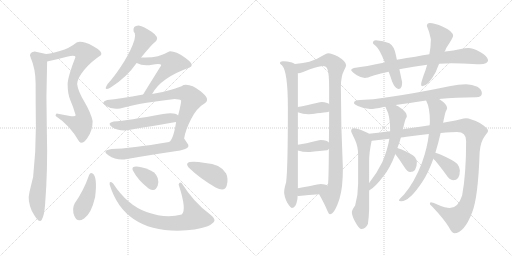
t = 0.00 s
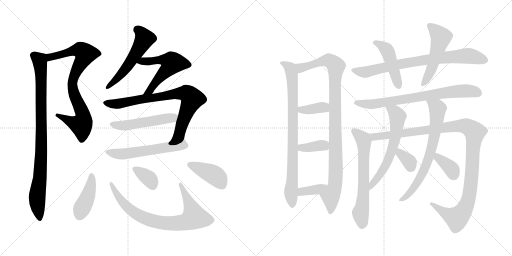
t = 3.92 s
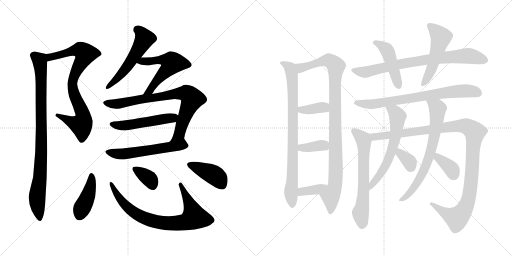
t = 7.83 s
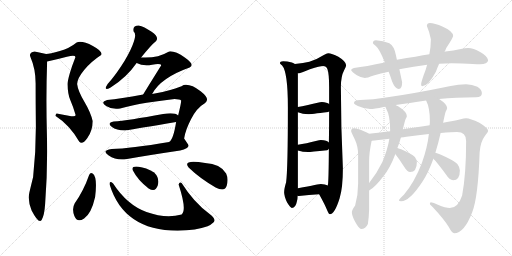
t = 11.75 s
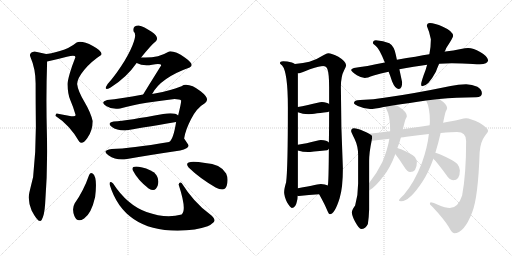
t = 15.66 s
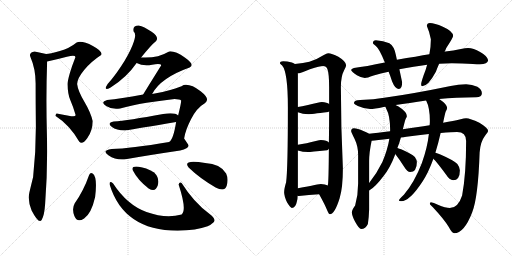
t = 19.58 s

The animated SVG that drew these frames (rendered in a browser with its animation timeline set to each time). Animation: 26 CSS @keyframes rules; one cycle of 19.58 s.

<svg version="1.1" viewBox="0 0 2048 1024" xmlns="http://www.w3.org/2000/svg">
  <g stroke="lightgray" stroke-dasharray="1,1" stroke-width="1" transform="scale(4, 4)">
    <line x1="0" y1="0" x2="256" y2="256"></line>
    <line x1="256" y1="0" x2="0" y2="256"></line>
    <line x1="128" y1="0" x2="128" y2="256"></line>
    <line x1="0" y1="128" x2="256" y2="128"></line>
    <line x1="256" y1="0" x2="512" y2="256"></line>
    <line x1="512" y1="0" x2="256" y2="256"></line>
    <line x1="384" y1="0" x2="384" y2="256"></line>
    <line x1="256" y1="128" x2="512" y2="128"></line>
  </g>
<g transform="scale(1, -1) translate(0, -850)">
   <style type="text/css">
    @keyframes keyframes0 {
      from {
       stroke: black;
       stroke-dashoffset: 823;
       stroke-width: 128;
       }
       73% {
       animation-timing-function: step-end;
       stroke: black;
       stroke-dashoffset: 0;
       stroke-width: 128;
       }
       to {
       stroke: black;
       stroke-width: 1024;
       }
       }
       #make-me-a-hanzi-animation-0 {
         animation: keyframes0 0.919759s both;
         animation-delay: 0.000000s;
         animation-timing-function: linear;
       }
    @keyframes keyframes1 {
      from {
       stroke: black;
       stroke-dashoffset: 923;
       stroke-width: 128;
       }
       75% {
       animation-timing-function: step-end;
       stroke: black;
       stroke-dashoffset: 0;
       stroke-width: 128;
       }
       to {
       stroke: black;
       stroke-width: 1024;
       }
       }
       #make-me-a-hanzi-animation-1 {
         animation: keyframes1 1.001139s both;
         animation-delay: 0.919759s;
         animation-timing-function: linear;
       }
    @keyframes keyframes2 {
      from {
       stroke: black;
       stroke-dashoffset: 545;
       stroke-width: 128;
       }
       64% {
       animation-timing-function: step-end;
       stroke: black;
       stroke-dashoffset: 0;
       stroke-width: 128;
       }
       to {
       stroke: black;
       stroke-width: 1024;
       }
       }
       #make-me-a-hanzi-animation-2 {
         animation: keyframes2 0.693522s both;
         animation-delay: 1.920898s;
         animation-timing-function: linear;
       }
    @keyframes keyframes3 {
      from {
       stroke: black;
       stroke-dashoffset: 556;
       stroke-width: 128;
       }
       64% {
       animation-timing-function: step-end;
       stroke: black;
       stroke-dashoffset: 0;
       stroke-width: 128;
       }
       to {
       stroke: black;
       stroke-width: 1024;
       }
       }
       #make-me-a-hanzi-animation-3 {
         animation: keyframes3 0.702474s both;
         animation-delay: 2.614420s;
         animation-timing-function: linear;
       }
    @keyframes keyframes4 {
      from {
       stroke: black;
       stroke-dashoffset: 799;
       stroke-width: 128;
       }
       72% {
       animation-timing-function: step-end;
       stroke: black;
       stroke-dashoffset: 0;
       stroke-width: 128;
       }
       to {
       stroke: black;
       stroke-width: 1024;
       }
       }
       #make-me-a-hanzi-animation-4 {
         animation: keyframes4 0.900228s both;
         animation-delay: 3.316894s;
         animation-timing-function: linear;
       }
    @keyframes keyframes5 {
      from {
       stroke: black;
       stroke-dashoffset: 514;
       stroke-width: 128;
       }
       63% {
       animation-timing-function: step-end;
       stroke: black;
       stroke-dashoffset: 0;
       stroke-width: 128;
       }
       to {
       stroke: black;
       stroke-width: 1024;
       }
       }
       #make-me-a-hanzi-animation-5 {
         animation: keyframes5 0.668294s both;
         animation-delay: 4.217122s;
         animation-timing-function: linear;
       }
    @keyframes keyframes6 {
      from {
       stroke: black;
       stroke-dashoffset: 566;
       stroke-width: 128;
       }
       65% {
       animation-timing-function: step-end;
       stroke: black;
       stroke-dashoffset: 0;
       stroke-width: 128;
       }
       to {
       stroke: black;
       stroke-width: 1024;
       }
       }
       #make-me-a-hanzi-animation-6 {
         animation: keyframes6 0.710612s both;
         animation-delay: 4.885416s;
         animation-timing-function: linear;
       }
    @keyframes keyframes7 {
      from {
       stroke: black;
       stroke-dashoffset: 422;
       stroke-width: 128;
       }
       58% {
       animation-timing-function: step-end;
       stroke: black;
       stroke-dashoffset: 0;
       stroke-width: 128;
       }
       to {
       stroke: black;
       stroke-width: 1024;
       }
       }
       #make-me-a-hanzi-animation-7 {
         animation: keyframes7 0.593424s both;
         animation-delay: 5.596028s;
         animation-timing-function: linear;
       }
    @keyframes keyframes8 {
      from {
       stroke: black;
       stroke-dashoffset: 791;
       stroke-width: 128;
       }
       72% {
       animation-timing-function: step-end;
       stroke: black;
       stroke-dashoffset: 0;
       stroke-width: 128;
       }
       to {
       stroke: black;
       stroke-width: 1024;
       }
       }
       #make-me-a-hanzi-animation-8 {
         animation: keyframes8 0.893717s both;
         animation-delay: 6.189452s;
         animation-timing-function: linear;
       }
    @keyframes keyframes9 {
      from {
       stroke: black;
       stroke-dashoffset: 349;
       stroke-width: 128;
       }
       53% {
       animation-timing-function: step-end;
       stroke: black;
       stroke-dashoffset: 0;
       stroke-width: 128;
       }
       to {
       stroke: black;
       stroke-width: 1024;
       }
       }
       #make-me-a-hanzi-animation-9 {
         animation: keyframes9 0.534017s both;
         animation-delay: 7.083169s;
         animation-timing-function: linear;
       }
    @keyframes keyframes10 {
      from {
       stroke: black;
       stroke-dashoffset: 411;
       stroke-width: 128;
       }
       57% {
       animation-timing-function: step-end;
       stroke: black;
       stroke-dashoffset: 0;
       stroke-width: 128;
       }
       to {
       stroke: black;
       stroke-width: 1024;
       }
       }
       #make-me-a-hanzi-animation-10 {
         animation: keyframes10 0.584473s both;
         animation-delay: 7.617186s;
         animation-timing-function: linear;
       }
    @keyframes keyframes11 {
      from {
       stroke: black;
       stroke-dashoffset: 844;
       stroke-width: 128;
       }
       73% {
       animation-timing-function: step-end;
       stroke: black;
       stroke-dashoffset: 0;
       stroke-width: 128;
       }
       to {
       stroke: black;
       stroke-width: 1024;
       }
       }
       #make-me-a-hanzi-animation-11 {
         animation: keyframes11 0.936849s both;
         animation-delay: 8.201659s;
         animation-timing-function: linear;
       }
    @keyframes keyframes12 {
      from {
       stroke: black;
       stroke-dashoffset: 1017;
       stroke-width: 128;
       }
       77% {
       animation-timing-function: step-end;
       stroke: black;
       stroke-dashoffset: 0;
       stroke-width: 128;
       }
       to {
       stroke: black;
       stroke-width: 1024;
       }
       }
       #make-me-a-hanzi-animation-12 {
         animation: keyframes12 1.077637s both;
         animation-delay: 9.138508s;
         animation-timing-function: linear;
       }
    @keyframes keyframes13 {
      from {
       stroke: black;
       stroke-dashoffset: 374;
       stroke-width: 128;
       }
       55% {
       animation-timing-function: step-end;
       stroke: black;
       stroke-dashoffset: 0;
       stroke-width: 128;
       }
       to {
       stroke: black;
       stroke-width: 1024;
       }
       }
       #make-me-a-hanzi-animation-13 {
         animation: keyframes13 0.554362s both;
         animation-delay: 10.216145s;
         animation-timing-function: linear;
       }
    @keyframes keyframes14 {
      from {
       stroke: black;
       stroke-dashoffset: 367;
       stroke-width: 128;
       }
       54% {
       animation-timing-function: step-end;
       stroke: black;
       stroke-dashoffset: 0;
       stroke-width: 128;
       }
       to {
       stroke: black;
       stroke-width: 1024;
       }
       }
       #make-me-a-hanzi-animation-14 {
         animation: keyframes14 0.548665s both;
         animation-delay: 10.770507s;
         animation-timing-function: linear;
       }
    @keyframes keyframes15 {
      from {
       stroke: black;
       stroke-dashoffset: 373;
       stroke-width: 128;
       }
       55% {
       animation-timing-function: step-end;
       stroke: black;
       stroke-dashoffset: 0;
       stroke-width: 128;
       }
       to {
       stroke: black;
       stroke-width: 1024;
       }
       }
       #make-me-a-hanzi-animation-15 {
         animation: keyframes15 0.553548s both;
         animation-delay: 11.319172s;
         animation-timing-function: linear;
       }
    @keyframes keyframes16 {
      from {
       stroke: black;
       stroke-dashoffset: 793;
       stroke-width: 128;
       }
       72% {
       animation-timing-function: step-end;
       stroke: black;
       stroke-dashoffset: 0;
       stroke-width: 128;
       }
       to {
       stroke: black;
       stroke-width: 1024;
       }
       }
       #make-me-a-hanzi-animation-16 {
         animation: keyframes16 0.895345s both;
         animation-delay: 11.872720s;
         animation-timing-function: linear;
       }
    @keyframes keyframes17 {
      from {
       stroke: black;
       stroke-dashoffset: 466;
       stroke-width: 128;
       }
       60% {
       animation-timing-function: step-end;
       stroke: black;
       stroke-dashoffset: 0;
       stroke-width: 128;
       }
       to {
       stroke: black;
       stroke-width: 1024;
       }
       }
       #make-me-a-hanzi-animation-17 {
         animation: keyframes17 0.629232s both;
         animation-delay: 12.768065s;
         animation-timing-function: linear;
       }
    @keyframes keyframes18 {
      from {
       stroke: black;
       stroke-dashoffset: 524;
       stroke-width: 128;
       }
       63% {
       animation-timing-function: step-end;
       stroke: black;
       stroke-dashoffset: 0;
       stroke-width: 128;
       }
       to {
       stroke: black;
       stroke-width: 1024;
       }
       }
       #make-me-a-hanzi-animation-18 {
         animation: keyframes18 0.676432s both;
         animation-delay: 13.397297s;
         animation-timing-function: linear;
       }
    @keyframes keyframes19 {
      from {
       stroke: black;
       stroke-dashoffset: 748;
       stroke-width: 128;
       }
       71% {
       animation-timing-function: step-end;
       stroke: black;
       stroke-dashoffset: 0;
       stroke-width: 128;
       }
       to {
       stroke: black;
       stroke-width: 1024;
       }
       }
       #make-me-a-hanzi-animation-19 {
         animation: keyframes19 0.858724s both;
         animation-delay: 14.073729s;
         animation-timing-function: linear;
       }
    @keyframes keyframes20 {
      from {
       stroke: black;
       stroke-dashoffset: 653;
       stroke-width: 128;
       }
       68% {
       animation-timing-function: step-end;
       stroke: black;
       stroke-dashoffset: 0;
       stroke-width: 128;
       }
       to {
       stroke: black;
       stroke-width: 1024;
       }
       }
       #make-me-a-hanzi-animation-20 {
         animation: keyframes20 0.781413s both;
         animation-delay: 14.932453s;
         animation-timing-function: linear;
       }
    @keyframes keyframes21 {
      from {
       stroke: black;
       stroke-dashoffset: 1163;
       stroke-width: 128;
       }
       79% {
       animation-timing-function: step-end;
       stroke: black;
       stroke-dashoffset: 0;
       stroke-width: 128;
       }
       to {
       stroke: black;
       stroke-width: 1024;
       }
       }
       #make-me-a-hanzi-animation-21 {
         animation: keyframes21 1.196452s both;
         animation-delay: 15.713866s;
         animation-timing-function: linear;
       }
    @keyframes keyframes22 {
      from {
       stroke: black;
       stroke-dashoffset: 630;
       stroke-width: 128;
       }
       67% {
       animation-timing-function: step-end;
       stroke: black;
       stroke-dashoffset: 0;
       stroke-width: 128;
       }
       to {
       stroke: black;
       stroke-width: 1024;
       }
       }
       #make-me-a-hanzi-animation-22 {
         animation: keyframes22 0.762695s both;
         animation-delay: 16.910318s;
         animation-timing-function: linear;
       }
    @keyframes keyframes23 {
      from {
       stroke: black;
       stroke-dashoffset: 343;
       stroke-width: 128;
       }
       53% {
       animation-timing-function: step-end;
       stroke: black;
       stroke-dashoffset: 0;
       stroke-width: 128;
       }
       to {
       stroke: black;
       stroke-width: 1024;
       }
       }
       #make-me-a-hanzi-animation-23 {
         animation: keyframes23 0.529134s both;
         animation-delay: 17.673013s;
         animation-timing-function: linear;
       }
    @keyframes keyframes24 {
      from {
       stroke: black;
       stroke-dashoffset: 713;
       stroke-width: 128;
       }
       70% {
       animation-timing-function: step-end;
       stroke: black;
       stroke-dashoffset: 0;
       stroke-width: 128;
       }
       to {
       stroke: black;
       stroke-width: 1024;
       }
       }
       #make-me-a-hanzi-animation-24 {
         animation: keyframes24 0.830241s both;
         animation-delay: 18.202147s;
         animation-timing-function: linear;
       }
    @keyframes keyframes25 {
      from {
       stroke: black;
       stroke-dashoffset: 364;
       stroke-width: 128;
       }
       54% {
       animation-timing-function: step-end;
       stroke: black;
       stroke-dashoffset: 0;
       stroke-width: 128;
       }
       to {
       stroke: black;
       stroke-width: 1024;
       }
       }
       #make-me-a-hanzi-animation-25 {
         animation: keyframes25 0.546224s both;
         animation-delay: 19.032388s;
         animation-timing-function: linear;
       }
</style>
<path d="M 316.5 284.5 Q 328.5 268.5 349.5 298.5 Q 370.5 327.5 370.5 366.5 Q 363.5 399.5 337.5 443.5 Q 311.5 487.5 308.5 514.5 Q 309.5 537.5 336.5 570.5 Q 363.5 603.5 404.5 630.5 Q 413.5 643.5 371.5 666.5 Q 328.5 688.5 306.5 680.5 Q 278.5 657.5 239.5 646.5 Q 199.5 634.5 184.5 634.5 C 154.5 630.5 159.5 598.5 188.5 604.5 Q 226.5 612.5 267.5 623.5 Q 307.5 633.5 300.5 618.5 Q 288.5 588.5 279.5 558.5 Q 270.5 527.5 270.5 514.5 Q 270.5 474.5 281.5 449.5 Q 292.5 424.5 302.5 390.5 Q 303.5 381.5 274.5 387.5 Q 244.5 393.5 226.5 396.5 Q 221.5 392.5 222.5 386.5 Q 278.5 350.5 316.5 284.5 Z" fill="lightgray"></path> 
<path d="M 184.5 634.5 Q 143.5 643.5 138.5 644.5 Q 112.5 639.5 122.5 620.5 Q 142.5 574.5 142.5 516.5 Q 142.5 445.5 143.5 343.5 Q 143.5 240.5 132.5 142.5 Q 124.5 110.5 117.5 80.5 Q 109.5 49.5 126.5 8.5 Q 155.5 -47.5 166.5 -29.5 Q 177.5 -11.5 180.5 34.5 Q 191.5 175.5 187.5 319.5 Q 183.5 462.5 188.5 604.5 C 189.5 633.5 189.5 633.5 184.5 634.5 Z" fill="lightgray"></path> 
<path d="M 554.5 748.5 Q 529.5 748.5 534.5 724.5 Q 548.5 713.5 530.5 670.5 Q 514.5 630.5 484.5 585.5 Q 454.5 540.5 430.5 514.5 Q 410.5 483.5 442.5 500.5 Q 506.5 540.5 546.5 598.5 L 564.5 620.5 Q 603.5 669.5 624.5 686.5 Q 637.5 702.5 606.5 723.5 Q 575.5 744.5 554.5 748.5 Z" fill="lightgray"></path> 
<path d="M 546.5 598.5 Q 572.5 584.5 608.5 591.5 Q 644.5 597.5 644.5 588.5 Q 602.5 521.5 572.5 472.5 C 556.5 446.5 593.5 448.5 608.5 474.5 Q 642.5 539.5 758.5 580.5 Q 781.5 590.5 740.5 619.5 Q 699.5 647.5 676.5 644.5 Q 626.5 615.5 564.5 620.5 C 534.5 622.5 519.5 610.5 546.5 598.5 Z" fill="lightgray"></path> 
<path d="M 572.5 472.5 Q 480.5 455.5 428.5 450.5 Q 399.5 441.5 424.5 426.5 Q 449.5 410.5 480.5 416.5 Q 525.5 429.5 586.5 439.5 Q 646.5 448.5 698.5 454.5 Q 718.5 454.5 724.5 448.5 Q 725.5 439.5 712.5 388.5 L 704.5 362.5 Q 693.5 292.5 676.5 282.5 C 658.5 258.5 730.5 267.5 736.5 296.5 Q 741.5 330.5 764.5 374.5 Q 786.5 418.5 820.5 438.5 Q 842.5 454.5 802.5 485.5 Q 762.5 516.5 734.5 510.5 Q 720.5 501.5 684.5 491.5 Q 648.5 480.5 608.5 474.5 L 572.5 472.5 Z" fill="lightgray"></path> 
<path d="M 712.5 388.5 Q 700.5 401.5 652.5 394.5 Q 511.5 368.5 454.5 364.5 Q 426.5 358.5 446.5 343.5 Q 466.5 328.5 498.5 328.5 Q 554.5 337.5 704.5 362.5 C 734.5 367.5 737.5 371.5 712.5 388.5 Z" fill="lightgray"></path> 
<path d="M 676.5 282.5 Q 520.5 256.5 446.5 254.5 Q 404.5 248.5 433.5 229.5 Q 462.5 209.5 496.5 212.5 Q 585.5 228.5 720.5 248.5 Q 761.5 257.5 752.5 272.5 Q 742.5 287.5 736.5 296.5 C 734.5 300.5 706.5 287.5 676.5 282.5 Z" fill="lightgray"></path> 
<path d="M 370.5 156.5 Q 361.5 162.5 356.5 150.5 Q 334.5 87.5 298.5 36.5 Q 286.5 14.5 297.5 -14.0 Q 308.5 -42.5 336.5 -23.5 Q 365.5 -3.5 380.5 62.5 Q 390.5 143.5 370.5 156.5 Z" fill="lightgray"></path> 
<path d="M 726.5 118.5 Q 717.5 124.5 714.5 112.5 Q 748.5 8.5 726.5 -7.5 Q 663.5 -25.5 586.0 2.5 Q 508.5 30.5 452.5 116.5 Q 436.5 129.5 438.5 112.5 Q 494.5 -71.5 710.5 -72.5 Q 786.5 -70.5 830.5 -54.5 Q 842.5 -50.5 854.5 -39.0 Q 866.5 -27.5 838.5 -5.5 Q 774.5 41.5 726.5 118.5 Z" fill="lightgray"></path> 
<path d="M 616.5 160.5 Q 583.5 179.5 554.5 183.0 Q 525.5 186.5 530.5 170.5 Q 550.5 130.5 594.5 96.5 Q 622.5 79.5 631.0 109.0 Q 639.5 138.5 616.5 160.5 Z" fill="lightgray"></path> 
<path d="M 862.5 100.5 Q 899.5 80.5 907.0 108.0 Q 914.5 135.5 904.5 156.5 Q 881.5 195.5 820.5 198.5 Q 727.5 213.5 754.5 180.5 Q 797.5 138.5 862.5 100.5 Z" fill="lightgray"></path> 
<path d="M 1132.5 605.5 Q 1119.5 605.5 1119.5 597.5 Q 1119.5 595.5 1128.5 588.5 Q 1151.5 562.5 1151.5 421.5 Q 1151.5 174.5 1144.5 121.5 Q 1136.5 95.5 1136.5 81.5 Q 1136.5 65.5 1148.5 40.5 Q 1161.5 19.5 1167.5 18.5 Q 1182.5 18.5 1187.5 44.5 Q 1190.5 54.5 1190.5 67.5 L 1191.5 97.5 L 1191.5 248.5 L 1191.5 271.5 L 1191.5 401.5 L 1191.5 422.5 L 1191.5 558.5 C 1191.5 588.5 1191.5 589.5 1179.5 594.5 Q 1175.5 597.5 1167.5 600.5 Q 1148.5 605.5 1132.5 605.5 Z" fill="lightgray"></path> 
<path d="M 1276.5 73.5 Q 1299.5 32.5 1309.5 7.5 Q 1315.5 -6.5 1319.5 -6.5 Q 1338.5 -6.5 1358.5 57.5 Q 1371.5 99.5 1371.5 177.5 Q 1363.5 342.5 1363.5 502.5 Q 1363.5 545.5 1376.5 569.5 Q 1384.5 583.5 1384.5 589.5 Q 1384.5 604.5 1353.5 623.5 Q 1327.5 637.5 1312.5 637.5 Q 1307.5 637.5 1293.5 629.5 Q 1265.5 611.5 1237.5 603.5 Q 1214.5 597.5 1179.5 594.5 C 1149.5 591.5 1162.5 552.5 1191.5 558.5 Q 1193.5 557.5 1195.5 557.5 Q 1201.5 557.5 1239.5 573.5 Q 1281.5 586.5 1291.5 586.5 Q 1305.5 586.5 1309.5 574.5 Q 1316.5 556.5 1316.5 502.5 L 1316.5 434.5 L 1316.5 404.5 Q 1316.5 335.5 1315.5 280.5 L 1315.5 255.5 Q 1314.5 122.5 1311.5 109.5 L 1311.5 108.5 C 1309.5 78.5 1262.5 99.5 1276.5 73.5 Z" fill="lightgray"></path> 
<path d="M 1191.5 401.5 Q 1211.5 393.5 1232.5 393.5 Q 1242.5 393.5 1312.5 402.5 Q 1313.5 403.5 1316.5 404.5 C 1342.5 416.5 1341.5 417.5 1316.5 434.5 Q 1308.5 441.5 1287.5 442.5 Q 1280.5 442.5 1270.5 439.5 Q 1224.5 428.5 1191.5 422.5 C 1161.5 417.5 1163.5 412.5 1191.5 401.5 Z" fill="lightgray"></path> 
<path d="M 1191.5 248.5 Q 1211.5 242.5 1232.5 242.5 Q 1241.5 242.5 1308.5 249.5 Q 1312.5 251.5 1315.5 255.5 C 1327.5 268.5 1327.5 268.5 1315.5 280.5 Q 1308.5 289.5 1283.5 290.5 Q 1276.5 290.5 1267.5 287.5 Q 1223.5 276.5 1191.5 271.5 C 1161.5 266.5 1162.5 256.5 1191.5 248.5 Z" fill="lightgray"></path> 
<path d="M 1190.5 67.5 Q 1192.5 66.5 1195.5 66.5 Q 1235.5 70.5 1276.5 73.5 C 1306.5 75.5 1338.5 95.5 1311.5 108.5 Q 1300.5 114.5 1283.5 114.5 Q 1279.5 114.5 1191.5 97.5 C 1162.5 91.5 1161.5 74.5 1190.5 67.5 Z" fill="lightgray"></path> 
<path d="M 1539.5 600.5 Q 1462.5 584.5 1415.5 578.5 Q 1404.5 575.5 1404.5 570.5 Q 1404.5 565.5 1427.5 549.5 Q 1446.5 538.5 1459.5 538.5 Q 1467.5 538.5 1494.5 548.5 Q 1522.5 556.5 1554.5 563.5 L 1597.5 573.5 Q 1624.5 578.5 1654.5 583.5 Q 1682.5 588.5 1708.5 591.5 L 1756.5 595.5 Q 1782.5 597.5 1807.5 597.5 L 1848.5 596.5 Q 1898.5 593.5 1919.5 593.5 Q 1950.5 594.5 1952.5 609.5 Q 1949.5 626.5 1920.5 642.5 Q 1893.5 658.5 1872.5 658.5 Q 1861.5 658.5 1843.5 654.5 Q 1813.5 648.5 1781.5 644.5 Q 1780.5 644.5 1778.5 643.5 L 1717.5 633.5 Q 1670.5 625.5 1587.5 611.5 L 1539.5 600.5 Z" fill="lightgray"></path> 
<path d="M 1503.5 689.5 Q 1491.5 689.5 1491.5 677.5 Q 1492.5 675.5 1503.5 666.5 Q 1516.5 657.5 1539.5 600.5 L 1554.5 563.5 Q 1561.5 546.5 1568.5 524.5 Q 1580.5 494.5 1595.5 494.5 Q 1608.5 494.5 1608.5 521.5 L 1597.5 573.5 L 1587.5 611.5 L 1583.5 630.5 Q 1576.5 666.5 1557.5 677.5 Q 1533.5 688.5 1503.5 689.5 Z" fill="lightgray"></path> 
<path d="M 1708.5 591.5 Q 1703.5 571.5 1694.5 549.5 Q 1684.5 520.5 1684.5 513.5 Q 1684.5 505.5 1688.5 505.5 Q 1712.5 505.5 1743.5 563.5 Q 1748.5 577.5 1756.5 595.5 L 1778.5 643.5 Q 1781.5 649.5 1784.5 657.5 Q 1812.5 700.5 1812.5 706.5 Q 1812.5 725.5 1771.5 743.5 Q 1737.5 758.5 1719.5 758.5 Q 1707.5 758.5 1707.5 746.5 Q 1718.5 721.5 1723.5 693.5 Q 1723.5 664.5 1717.5 633.5 L 1708.5 591.5 Z" fill="lightgray"></path> 
<path d="M 1864.5 513.5 Q 1833.5 513.5 1802.5 506.5 Q 1652.5 475.5 1543.5 460.5 Q 1494.5 452.5 1440.5 450.5 Q 1416.5 450.5 1415.5 437.5 Q 1417.5 432.5 1431.5 426.5 Q 1455.5 415.5 1480.5 414.5 Q 1496.5 414.5 1534.5 422.5 Q 1537.5 423.5 1541.5 423.5 L 1582.5 430.5 Q 1635.5 438.5 1704.5 448.5 L 1756.5 454.5 Q 1822.5 460.5 1904.5 461.5 Q 1927.5 461.5 1927.5 477.5 Q 1927.5 492.5 1909.5 503.5 Q 1888.5 513.5 1864.5 513.5 Z" fill="lightgray"></path> 
<path d="M 1476.5 315.5 Q 1469.5 320.5 1453.5 326.5 Q 1429.5 337.5 1415.5 337.5 Q 1404.5 336.5 1404.5 326.5 Q 1404.5 322.5 1418.5 294.5 Q 1432.5 265.5 1432.5 230.5 L 1432.5 116.5 Q 1432.5 70.5 1420.5 28.5 Q 1407.5 10.5 1407.5 1.5 Q 1407.5 -12.5 1420.5 -36.5 Q 1436.5 -65.5 1444.5 -65.5 Q 1462.5 -65.5 1471.5 -45.5 Q 1475.5 -20.5 1476.5 12.5 L 1476.5 88.5 L 1476.5 118.5 L 1476.5 205.5 Q 1476.5 240.5 1486.5 287.5 C 1490.5 307.5 1490.5 307.5 1476.5 315.5 Z" fill="lightgray"></path> 
<path d="M 1560.5 325.5 Q 1507.5 318.5 1476.5 315.5 C 1446.5 312.5 1456.5 284.5 1486.5 287.5 Q 1505.5 289.5 1557.5 295.5 L 1603.5 300.5 Q 1613.5 301.5 1625.5 303.5 Q 1675.5 309.5 1715.5 314.5 L 1762.5 318.5 Q 1808.5 322.5 1828.5 322.5 Q 1864.5 322.5 1864.5 286.5 Q 1864.5 152.5 1848.5 68.5 Q 1832.5 18.5 1799.5 18.5 Q 1782.5 18.5 1751.5 31.5 Q 1733.5 41.5 1723.5 41.5 Q 1719.5 40.5 1719.5 34.5 Q 1719.5 32.5 1731.5 21.5 Q 1775.5 -25.5 1794.5 -56.5 Q 1808.5 -82.5 1816.5 -82.5 Q 1856.5 -82.5 1888.5 0.5 Q 1912.5 60.5 1918.5 240.5 Q 1921.5 283.5 1939.5 306.5 Q 1952.5 323.5 1952.5 326.5 Q 1952.5 338.5 1917.5 359.5 Q 1880.5 377.5 1864.5 377.5 Q 1857.5 377.5 1838.5 372.5 Q 1816.5 367.5 1772.5 359.5 L 1718.5 349.5 Q 1695.5 345.5 1665.5 341.5 Q 1636.5 337.5 1611.5 333.5 L 1560.5 325.5 Z" fill="lightgray"></path> 
<path d="M 1541.5 423.5 Q 1542.5 420.5 1544.5 416.5 Q 1560.5 387.5 1560.5 333.5 L 1560.5 325.5 L 1557.5 295.5 Q 1550.5 252.5 1529.5 202.5 Q 1506.5 155.5 1476.5 118.5 C 1457.5 94.5 1451.5 72.5 1476.5 88.5 Q 1500.5 101.5 1533.5 145.5 Q 1560.5 178.5 1581.5 234.5 L 1589.5 258.5 Q 1597.5 277.5 1603.5 300.5 L 1611.5 333.5 Q 1619.5 367.5 1622.5 374.5 Q 1627.5 382.5 1627.5 385.5 Q 1627.5 403.5 1592.5 425.5 Q 1587.5 427.5 1582.5 430.5 C 1555.5 444.5 1528.5 450.5 1541.5 423.5 Z" fill="lightgray"></path> 
<path d="M 1581.5 234.5 Q 1581.5 233.5 1582.5 232.5 Q 1597.5 213.5 1616.5 183.5 Q 1629.5 162.5 1640.5 162.5 Q 1667.5 162.5 1667.5 202.5 Q 1667.5 210.5 1659.5 222.5 Q 1646.5 235.5 1604.5 253.5 Q 1597.5 255.5 1589.5 258.5 C 1561.5 268.5 1565.5 259.5 1581.5 234.5 Z" fill="lightgray"></path> 
<path d="M 1715.5 314.5 Q 1709.5 259.5 1687.5 198.5 Q 1657.5 120.5 1615.5 71.5 Q 1595.5 52.5 1595.5 49.5 Q 1595.5 45.5 1604.5 45.5 Q 1638.5 45.5 1689.5 123.5 Q 1713.5 159.5 1733.5 215.5 L 1741.5 239.5 Q 1752.5 274.5 1762.5 318.5 L 1772.5 359.5 Q 1779.5 394.5 1782.5 403.5 Q 1788.5 414.5 1788.5 418.5 Q 1788.5 433.5 1756.5 454.5 C 1732.5 471.5 1692.5 476.5 1704.5 448.5 Q 1719.5 419.5 1719.5 366.5 Q 1719.5 359.5 1718.5 349.5 L 1715.5 314.5 Z" fill="lightgray"></path> 
<path d="M 1733.5 215.5 Q 1735.5 213.5 1739.5 209.5 Q 1757.5 188.5 1782.5 154.5 Q 1798.5 129.5 1812.5 129.5 Q 1839.5 129.5 1839.5 169.5 Q 1839.5 180.5 1829.5 194.5 Q 1814.5 209.5 1761.5 232.5 Q 1750.5 236.5 1741.5 239.5 C 1713.5 249.5 1712.5 236.5 1733.5 215.5 Z" fill="lightgray"></path> 
      <clipPath id="make-me-a-hanzi-clip-0">
      <path d="M 316.5 284.5 Q 328.5 268.5 349.5 298.5 Q 370.5 327.5 370.5 366.5 Q 363.5 399.5 337.5 443.5 Q 311.5 487.5 308.5 514.5 Q 309.5 537.5 336.5 570.5 Q 363.5 603.5 404.5 630.5 Q 413.5 643.5 371.5 666.5 Q 328.5 688.5 306.5 680.5 Q 278.5 657.5 239.5 646.5 Q 199.5 634.5 184.5 634.5 C 154.5 630.5 159.5 598.5 188.5 604.5 Q 226.5 612.5 267.5 623.5 Q 307.5 633.5 300.5 618.5 Q 288.5 588.5 279.5 558.5 Q 270.5 527.5 270.5 514.5 Q 270.5 474.5 281.5 449.5 Q 292.5 424.5 302.5 390.5 Q 303.5 381.5 274.5 387.5 Q 244.5 393.5 226.5 396.5 Q 221.5 392.5 222.5 386.5 Q 278.5 350.5 316.5 284.5 Z" fill="lightgray"></path>
      </clipPath>
      <path clip-path="url(#make-me-a-hanzi-clip-0)" d="M 189.5 627.5 L 204.5 622.5 L 320.5 650.5 L 340.5 634.5 L 306.5 569.5 L 289.5 518.5 L 300.5 462.5 L 330.5 397.5 L 330.5 361.5 L 325.5 351.5 L 310.5 353.5 L 230.5 389.5 " fill="none" id="make-me-a-hanzi-animation-0" stroke-dasharray="695 1390" stroke-linecap="round"></path>

      <clipPath id="make-me-a-hanzi-clip-1">
      <path d="M 184.5 634.5 Q 143.5 643.5 138.5 644.5 Q 112.5 639.5 122.5 620.5 Q 142.5 574.5 142.5 516.5 Q 142.5 445.5 143.5 343.5 Q 143.5 240.5 132.5 142.5 Q 124.5 110.5 117.5 80.5 Q 109.5 49.5 126.5 8.5 Q 155.5 -47.5 166.5 -29.5 Q 177.5 -11.5 180.5 34.5 Q 191.5 175.5 187.5 319.5 Q 183.5 462.5 188.5 604.5 C 189.5 633.5 189.5 633.5 184.5 634.5 Z" fill="lightgray"></path>
      </clipPath>
      <path clip-path="url(#make-me-a-hanzi-clip-1)" d="M 135.5 629.5 L 158.5 608.5 L 165.5 533.5 L 164.5 215.5 L 148.5 68.5 L 158.5 -25.5 " fill="none" id="make-me-a-hanzi-animation-1" stroke-dasharray="795 1590" stroke-linecap="round"></path>

      <clipPath id="make-me-a-hanzi-clip-2">
      <path d="M 554.5 748.5 Q 529.5 748.5 534.5 724.5 Q 548.5 713.5 530.5 670.5 Q 514.5 630.5 484.5 585.5 Q 454.5 540.5 430.5 514.5 Q 410.5 483.5 442.5 500.5 Q 506.5 540.5 546.5 598.5 L 564.5 620.5 Q 603.5 669.5 624.5 686.5 Q 637.5 702.5 606.5 723.5 Q 575.5 744.5 554.5 748.5 Z" fill="lightgray"></path>
      </clipPath>
      <path clip-path="url(#make-me-a-hanzi-clip-2)" d="M 550.5 731.5 L 578.5 696.5 L 569.5 677.5 L 488.5 557.5 L 431.5 503.5 " fill="none" id="make-me-a-hanzi-animation-2" stroke-dasharray="417 834" stroke-linecap="round"></path>

      <clipPath id="make-me-a-hanzi-clip-3">
      <path d="M 546.5 598.5 Q 572.5 584.5 608.5 591.5 Q 644.5 597.5 644.5 588.5 Q 602.5 521.5 572.5 472.5 C 556.5 446.5 593.5 448.5 608.5 474.5 Q 642.5 539.5 758.5 580.5 Q 781.5 590.5 740.5 619.5 Q 699.5 647.5 676.5 644.5 Q 626.5 615.5 564.5 620.5 C 534.5 622.5 519.5 610.5 546.5 598.5 Z" fill="lightgray"></path>
      </clipPath>
      <path clip-path="url(#make-me-a-hanzi-clip-3)" d="M 555.5 600.5 L 650.5 611.5 L 687.5 598.5 L 628.5 530.5 L 600.5 488.5 L 578.5 476.5 " fill="none" id="make-me-a-hanzi-animation-3" stroke-dasharray="428 856" stroke-linecap="round"></path>

      <clipPath id="make-me-a-hanzi-clip-4">
      <path d="M 572.5 472.5 Q 480.5 455.5 428.5 450.5 Q 399.5 441.5 424.5 426.5 Q 449.5 410.5 480.5 416.5 Q 525.5 429.5 586.5 439.5 Q 646.5 448.5 698.5 454.5 Q 718.5 454.5 724.5 448.5 Q 725.5 439.5 712.5 388.5 L 704.5 362.5 Q 693.5 292.5 676.5 282.5 C 658.5 258.5 730.5 267.5 736.5 296.5 Q 741.5 330.5 764.5 374.5 Q 786.5 418.5 820.5 438.5 Q 842.5 454.5 802.5 485.5 Q 762.5 516.5 734.5 510.5 Q 720.5 501.5 684.5 491.5 Q 648.5 480.5 608.5 474.5 L 572.5 472.5 Z" fill="lightgray"></path>
      </clipPath>
      <path clip-path="url(#make-me-a-hanzi-clip-4)" d="M 425.5 438.5 L 481.5 436.5 L 715.5 477.5 L 752.5 472.5 L 768.5 455.5 L 734.5 374.5 L 717.5 314.5 L 687.5 290.5 " fill="none" id="make-me-a-hanzi-animation-4" stroke-dasharray="671 1342" stroke-linecap="round"></path>

      <clipPath id="make-me-a-hanzi-clip-5">
      <path d="M 712.5 388.5 Q 700.5 401.5 652.5 394.5 Q 511.5 368.5 454.5 364.5 Q 426.5 358.5 446.5 343.5 Q 466.5 328.5 498.5 328.5 Q 554.5 337.5 704.5 362.5 C 734.5 367.5 737.5 371.5 712.5 388.5 Z" fill="lightgray"></path>
      </clipPath>
      <path clip-path="url(#make-me-a-hanzi-clip-5)" d="M 449.5 354.5 L 499.5 348.5 L 689.5 377.5 L 703.5 384.5 " fill="none" id="make-me-a-hanzi-animation-5" stroke-dasharray="386 772" stroke-linecap="round"></path>

      <clipPath id="make-me-a-hanzi-clip-6">
      <path d="M 676.5 282.5 Q 520.5 256.5 446.5 254.5 Q 404.5 248.5 433.5 229.5 Q 462.5 209.5 496.5 212.5 Q 585.5 228.5 720.5 248.5 Q 761.5 257.5 752.5 272.5 Q 742.5 287.5 736.5 296.5 C 734.5 300.5 706.5 287.5 676.5 282.5 Z" fill="lightgray"></path>
      </clipPath>
      <path clip-path="url(#make-me-a-hanzi-clip-6)" d="M 436.5 243.5 L 458.5 235.5 L 487.5 234.5 L 718.5 270.5 L 741.5 266.5 " fill="none" id="make-me-a-hanzi-animation-6" stroke-dasharray="438 876" stroke-linecap="round"></path>

      <clipPath id="make-me-a-hanzi-clip-7">
      <path d="M 370.5 156.5 Q 361.5 162.5 356.5 150.5 Q 334.5 87.5 298.5 36.5 Q 286.5 14.5 297.5 -14.0 Q 308.5 -42.5 336.5 -23.5 Q 365.5 -3.5 380.5 62.5 Q 390.5 143.5 370.5 156.5 Z" fill="lightgray"></path>
      </clipPath>
      <path clip-path="url(#make-me-a-hanzi-clip-7)" d="M 366.5 146.5 L 356.5 77.5 L 317.5 -10.5 " fill="none" id="make-me-a-hanzi-animation-7" stroke-dasharray="294 588" stroke-linecap="round"></path>

      <clipPath id="make-me-a-hanzi-clip-8">
      <path d="M 726.5 118.5 Q 717.5 124.5 714.5 112.5 Q 748.5 8.5 726.5 -7.5 Q 663.5 -25.5 586.0 2.5 Q 508.5 30.5 452.5 116.5 Q 436.5 129.5 438.5 112.5 Q 494.5 -71.5 710.5 -72.5 Q 786.5 -70.5 830.5 -54.5 Q 842.5 -50.5 854.5 -39.0 Q 866.5 -27.5 838.5 -5.5 Q 774.5 41.5 726.5 118.5 Z" fill="lightgray"></path>
      </clipPath>
      <path clip-path="url(#make-me-a-hanzi-clip-8)" d="M 447.5 106.5 L 482.5 50.5 L 535.5 0.5 L 572.5 -19.5 L 630.5 -38.5 L 701.5 -43.5 L 751.5 -34.5 L 777.5 -18.5 L 760.5 32.5 L 734.5 79.5 L 732.5 93.5 L 722.5 101.5 L 724.5 107.5 " fill="none" id="make-me-a-hanzi-animation-8" stroke-dasharray="663 1326" stroke-linecap="round"></path>

      <clipPath id="make-me-a-hanzi-clip-9">
      <path d="M 616.5 160.5 Q 583.5 179.5 554.5 183.0 Q 525.5 186.5 530.5 170.5 Q 550.5 130.5 594.5 96.5 Q 622.5 79.5 631.0 109.0 Q 639.5 138.5 616.5 160.5 Z" fill="lightgray"></path>
      </clipPath>
      <path clip-path="url(#make-me-a-hanzi-clip-9)" d="M 544.5 172.5 L 597.5 134.5 L 610.5 110.5 " fill="none" id="make-me-a-hanzi-animation-9" stroke-dasharray="221 442" stroke-linecap="round"></path>

      <clipPath id="make-me-a-hanzi-clip-10">
      <path d="M 862.5 100.5 Q 899.5 80.5 907.0 108.0 Q 914.5 135.5 904.5 156.5 Q 881.5 195.5 820.5 198.5 Q 727.5 213.5 754.5 180.5 Q 797.5 138.5 862.5 100.5 Z" fill="lightgray"></path>
      </clipPath>
      <path clip-path="url(#make-me-a-hanzi-clip-10)" d="M 760.5 190.5 L 858.5 149.5 L 888.5 110.5 " fill="none" id="make-me-a-hanzi-animation-10" stroke-dasharray="283 566" stroke-linecap="round"></path>

      <clipPath id="make-me-a-hanzi-clip-11">
      <path d="M 1132.5 605.5 Q 1119.5 605.5 1119.5 597.5 Q 1119.5 595.5 1128.5 588.5 Q 1151.5 562.5 1151.5 421.5 Q 1151.5 174.5 1144.5 121.5 Q 1136.5 95.5 1136.5 81.5 Q 1136.5 65.5 1148.5 40.5 Q 1161.5 19.5 1167.5 18.5 Q 1182.5 18.5 1187.5 44.5 Q 1190.5 54.5 1190.5 67.5 L 1191.5 97.5 L 1191.5 248.5 L 1191.5 271.5 L 1191.5 401.5 L 1191.5 422.5 L 1191.5 558.5 C 1191.5 588.5 1191.5 589.5 1179.5 594.5 Q 1175.5 597.5 1167.5 600.5 Q 1148.5 605.5 1132.5 605.5 Z" fill="lightgray"></path>
      </clipPath>
      <path clip-path="url(#make-me-a-hanzi-clip-11)" d="M 1128.5 597.5 L 1160.5 577.5 L 1167.5 550.5 L 1171.5 265.5 L 1163.5 84.5 L 1169.5 28.5 " fill="none" id="make-me-a-hanzi-animation-11" stroke-dasharray="716 1432" stroke-linecap="round"></path>

      <clipPath id="make-me-a-hanzi-clip-12">
      <path d="M 1276.5 73.5 Q 1299.5 32.5 1309.5 7.5 Q 1315.5 -6.5 1319.5 -6.5 Q 1338.5 -6.5 1358.5 57.5 Q 1371.5 99.5 1371.5 177.5 Q 1363.5 342.5 1363.5 502.5 Q 1363.5 545.5 1376.5 569.5 Q 1384.5 583.5 1384.5 589.5 Q 1384.5 604.5 1353.5 623.5 Q 1327.5 637.5 1312.5 637.5 Q 1307.5 637.5 1293.5 629.5 Q 1265.5 611.5 1237.5 603.5 Q 1214.5 597.5 1179.5 594.5 C 1149.5 591.5 1162.5 552.5 1191.5 558.5 Q 1193.5 557.5 1195.5 557.5 Q 1201.5 557.5 1239.5 573.5 Q 1281.5 586.5 1291.5 586.5 Q 1305.5 586.5 1309.5 574.5 Q 1316.5 556.5 1316.5 502.5 L 1316.5 434.5 L 1316.5 404.5 Q 1316.5 335.5 1315.5 280.5 L 1315.5 255.5 Q 1314.5 122.5 1311.5 109.5 L 1311.5 108.5 C 1309.5 78.5 1262.5 99.5 1276.5 73.5 Z" fill="lightgray"></path>
      </clipPath>
      <path clip-path="url(#make-me-a-hanzi-clip-12)" d="M 1188.5 590.5 L 1206.5 579.5 L 1315.5 609.5 L 1344.5 586.5 L 1339.5 532.5 L 1343.5 150.5 L 1336.5 92.5 L 1322.5 66.5 L 1321.5 0.5 " fill="none" id="make-me-a-hanzi-animation-12" stroke-dasharray="889 1778" stroke-linecap="round"></path>

      <clipPath id="make-me-a-hanzi-clip-13">
      <path d="M 1191.5 401.5 Q 1211.5 393.5 1232.5 393.5 Q 1242.5 393.5 1312.5 402.5 Q 1313.5 403.5 1316.5 404.5 C 1342.5 416.5 1341.5 417.5 1316.5 434.5 Q 1308.5 441.5 1287.5 442.5 Q 1280.5 442.5 1270.5 439.5 Q 1224.5 428.5 1191.5 422.5 C 1161.5 417.5 1163.5 412.5 1191.5 401.5 Z" fill="lightgray"></path>
      </clipPath>
      <path clip-path="url(#make-me-a-hanzi-clip-13)" d="M 1198.5 417.5 L 1205.5 410.5 L 1293.5 421.5 L 1310.5 412.5 " fill="none" id="make-me-a-hanzi-animation-13" stroke-dasharray="246 492" stroke-linecap="round"></path>

      <clipPath id="make-me-a-hanzi-clip-14">
      <path d="M 1191.5 248.5 Q 1211.5 242.5 1232.5 242.5 Q 1241.5 242.5 1308.5 249.5 Q 1312.5 251.5 1315.5 255.5 C 1327.5 268.5 1327.5 268.5 1315.5 280.5 Q 1308.5 289.5 1283.5 290.5 Q 1276.5 290.5 1267.5 287.5 Q 1223.5 276.5 1191.5 271.5 C 1161.5 266.5 1162.5 256.5 1191.5 248.5 Z" fill="lightgray"></path>
      </clipPath>
      <path clip-path="url(#make-me-a-hanzi-clip-14)" d="M 1199.5 265.5 L 1205.5 259.5 L 1226.5 259.5 L 1293.5 267.5 L 1305.5 274.5 " fill="none" id="make-me-a-hanzi-animation-14" stroke-dasharray="239 478" stroke-linecap="round"></path>

      <clipPath id="make-me-a-hanzi-clip-15">
      <path d="M 1190.5 67.5 Q 1192.5 66.5 1195.5 66.5 Q 1235.5 70.5 1276.5 73.5 C 1306.5 75.5 1338.5 95.5 1311.5 108.5 Q 1300.5 114.5 1283.5 114.5 Q 1279.5 114.5 1191.5 97.5 C 1162.5 91.5 1161.5 74.5 1190.5 67.5 Z" fill="lightgray"></path>
      </clipPath>
      <path clip-path="url(#make-me-a-hanzi-clip-15)" d="M 1194.5 74.5 L 1209.5 86.5 L 1267.5 92.5 L 1303.5 107.5 " fill="none" id="make-me-a-hanzi-animation-15" stroke-dasharray="245 490" stroke-linecap="round"></path>

      <clipPath id="make-me-a-hanzi-clip-16">
      <path d="M 1539.5 600.5 Q 1462.5 584.5 1415.5 578.5 Q 1404.5 575.5 1404.5 570.5 Q 1404.5 565.5 1427.5 549.5 Q 1446.5 538.5 1459.5 538.5 Q 1467.5 538.5 1494.5 548.5 Q 1522.5 556.5 1554.5 563.5 L 1597.5 573.5 Q 1624.5 578.5 1654.5 583.5 Q 1682.5 588.5 1708.5 591.5 L 1756.5 595.5 Q 1782.5 597.5 1807.5 597.5 L 1848.5 596.5 Q 1898.5 593.5 1919.5 593.5 Q 1950.5 594.5 1952.5 609.5 Q 1949.5 626.5 1920.5 642.5 Q 1893.5 658.5 1872.5 658.5 Q 1861.5 658.5 1843.5 654.5 Q 1813.5 648.5 1781.5 644.5 Q 1780.5 644.5 1778.5 643.5 L 1717.5 633.5 Q 1670.5 625.5 1587.5 611.5 L 1539.5 600.5 Z" fill="lightgray"></path>
      </clipPath>
      <path clip-path="url(#make-me-a-hanzi-clip-16)" d="M 1412.5 570.5 L 1457.5 561.5 L 1599.5 594.5 L 1792.5 622.5 L 1881.5 626.5 L 1940.5 610.5 " fill="none" id="make-me-a-hanzi-animation-16" stroke-dasharray="665 1330" stroke-linecap="round"></path>

      <clipPath id="make-me-a-hanzi-clip-17">
      <path d="M 1503.5 689.5 Q 1491.5 689.5 1491.5 677.5 Q 1492.5 675.5 1503.5 666.5 Q 1516.5 657.5 1539.5 600.5 L 1554.5 563.5 Q 1561.5 546.5 1568.5 524.5 Q 1580.5 494.5 1595.5 494.5 Q 1608.5 494.5 1608.5 521.5 L 1597.5 573.5 L 1587.5 611.5 L 1583.5 630.5 Q 1576.5 666.5 1557.5 677.5 Q 1533.5 688.5 1503.5 689.5 Z" fill="lightgray"></path>
      </clipPath>
      <path clip-path="url(#make-me-a-hanzi-clip-17)" d="M 1498.5 680.5 L 1522.5 671.5 L 1545.5 653.5 L 1594.5 506.5 " fill="none" id="make-me-a-hanzi-animation-17" stroke-dasharray="338 676" stroke-linecap="round"></path>

      <clipPath id="make-me-a-hanzi-clip-18">
      <path d="M 1708.5 591.5 Q 1703.5 571.5 1694.5 549.5 Q 1684.5 520.5 1684.5 513.5 Q 1684.5 505.5 1688.5 505.5 Q 1712.5 505.5 1743.5 563.5 Q 1748.5 577.5 1756.5 595.5 L 1778.5 643.5 Q 1781.5 649.5 1784.5 657.5 Q 1812.5 700.5 1812.5 706.5 Q 1812.5 725.5 1771.5 743.5 Q 1737.5 758.5 1719.5 758.5 Q 1707.5 758.5 1707.5 746.5 Q 1718.5 721.5 1723.5 693.5 Q 1723.5 664.5 1717.5 633.5 L 1708.5 591.5 Z" fill="lightgray"></path>
      </clipPath>
      <path clip-path="url(#make-me-a-hanzi-clip-18)" d="M 1718.5 748.5 L 1763.5 701.5 L 1721.5 562.5 L 1692.5 512.5 " fill="none" id="make-me-a-hanzi-animation-18" stroke-dasharray="396 792" stroke-linecap="round"></path>

      <clipPath id="make-me-a-hanzi-clip-19">
      <path d="M 1864.5 513.5 Q 1833.5 513.5 1802.5 506.5 Q 1652.5 475.5 1543.5 460.5 Q 1494.5 452.5 1440.5 450.5 Q 1416.5 450.5 1415.5 437.5 Q 1417.5 432.5 1431.5 426.5 Q 1455.5 415.5 1480.5 414.5 Q 1496.5 414.5 1534.5 422.5 Q 1537.5 423.5 1541.5 423.5 L 1582.5 430.5 Q 1635.5 438.5 1704.5 448.5 L 1756.5 454.5 Q 1822.5 460.5 1904.5 461.5 Q 1927.5 461.5 1927.5 477.5 Q 1927.5 492.5 1909.5 503.5 Q 1888.5 513.5 1864.5 513.5 Z" fill="lightgray"></path>
      </clipPath>
      <path clip-path="url(#make-me-a-hanzi-clip-19)" d="M 1422.5 439.5 L 1506.5 435.5 L 1814.5 484.5 L 1870.5 487.5 L 1909.5 478.5 " fill="none" id="make-me-a-hanzi-animation-19" stroke-dasharray="620 1240" stroke-linecap="round"></path>

      <clipPath id="make-me-a-hanzi-clip-20">
      <path d="M 1476.5 315.5 Q 1469.5 320.5 1453.5 326.5 Q 1429.5 337.5 1415.5 337.5 Q 1404.5 336.5 1404.5 326.5 Q 1404.5 322.5 1418.5 294.5 Q 1432.5 265.5 1432.5 230.5 L 1432.5 116.5 Q 1432.5 70.5 1420.5 28.5 Q 1407.5 10.5 1407.5 1.5 Q 1407.5 -12.5 1420.5 -36.5 Q 1436.5 -65.5 1444.5 -65.5 Q 1462.5 -65.5 1471.5 -45.5 Q 1475.5 -20.5 1476.5 12.5 L 1476.5 88.5 L 1476.5 118.5 L 1476.5 205.5 Q 1476.5 240.5 1486.5 287.5 C 1490.5 307.5 1490.5 307.5 1476.5 315.5 Z" fill="lightgray"></path>
      </clipPath>
      <path clip-path="url(#make-me-a-hanzi-clip-20)" d="M 1415.5 326.5 L 1455.5 285.5 L 1454.5 80.5 L 1441.5 -0.5 L 1447.5 -52.5 " fill="none" id="make-me-a-hanzi-animation-20" stroke-dasharray="525 1050" stroke-linecap="round"></path>

      <clipPath id="make-me-a-hanzi-clip-21">
      <path d="M 1560.5 325.5 Q 1507.5 318.5 1476.5 315.5 C 1446.5 312.5 1456.5 284.5 1486.5 287.5 Q 1505.5 289.5 1557.5 295.5 L 1603.5 300.5 Q 1613.5 301.5 1625.5 303.5 Q 1675.5 309.5 1715.5 314.5 L 1762.5 318.5 Q 1808.5 322.5 1828.5 322.5 Q 1864.5 322.5 1864.5 286.5 Q 1864.5 152.5 1848.5 68.5 Q 1832.5 18.5 1799.5 18.5 Q 1782.5 18.5 1751.5 31.5 Q 1733.5 41.5 1723.5 41.5 Q 1719.5 40.5 1719.5 34.5 Q 1719.5 32.5 1731.5 21.5 Q 1775.5 -25.5 1794.5 -56.5 Q 1808.5 -82.5 1816.5 -82.5 Q 1856.5 -82.5 1888.5 0.5 Q 1912.5 60.5 1918.5 240.5 Q 1921.5 283.5 1939.5 306.5 Q 1952.5 323.5 1952.5 326.5 Q 1952.5 338.5 1917.5 359.5 Q 1880.5 377.5 1864.5 377.5 Q 1857.5 377.5 1838.5 372.5 Q 1816.5 367.5 1772.5 359.5 L 1718.5 349.5 Q 1695.5 345.5 1665.5 341.5 Q 1636.5 337.5 1611.5 333.5 L 1560.5 325.5 Z" fill="lightgray"></path>
      </clipPath>
      <path clip-path="url(#make-me-a-hanzi-clip-21)" d="M 1482.5 309.5 L 1499.5 302.5 L 1852.5 347.5 L 1880.5 338.5 L 1899.5 321.5 L 1884.5 116.5 L 1875.5 60.5 L 1859.5 15.5 L 1827.5 -22.5 L 1788.5 -6.5 L 1725.5 35.5 " fill="none" id="make-me-a-hanzi-animation-21" stroke-dasharray="1035 2070" stroke-linecap="round"></path>

      <clipPath id="make-me-a-hanzi-clip-22">
      <path d="M 1541.5 423.5 Q 1542.5 420.5 1544.5 416.5 Q 1560.5 387.5 1560.5 333.5 L 1560.5 325.5 L 1557.5 295.5 Q 1550.5 252.5 1529.5 202.5 Q 1506.5 155.5 1476.5 118.5 C 1457.5 94.5 1451.5 72.5 1476.5 88.5 Q 1500.5 101.5 1533.5 145.5 Q 1560.5 178.5 1581.5 234.5 L 1589.5 258.5 Q 1597.5 277.5 1603.5 300.5 L 1611.5 333.5 Q 1619.5 367.5 1622.5 374.5 Q 1627.5 382.5 1627.5 385.5 Q 1627.5 403.5 1592.5 425.5 Q 1587.5 427.5 1582.5 430.5 C 1555.5 444.5 1528.5 450.5 1541.5 423.5 Z" fill="lightgray"></path>
      </clipPath>
      <path clip-path="url(#make-me-a-hanzi-clip-22)" d="M 1548.5 422.5 L 1578.5 403.5 L 1590.5 385.5 L 1577.5 285.5 L 1538.5 180.5 L 1477.5 96.5 " fill="none" id="make-me-a-hanzi-animation-22" stroke-dasharray="502 1004" stroke-linecap="round"></path>

      <clipPath id="make-me-a-hanzi-clip-23">
      <path d="M 1581.5 234.5 Q 1581.5 233.5 1582.5 232.5 Q 1597.5 213.5 1616.5 183.5 Q 1629.5 162.5 1640.5 162.5 Q 1667.5 162.5 1667.5 202.5 Q 1667.5 210.5 1659.5 222.5 Q 1646.5 235.5 1604.5 253.5 Q 1597.5 255.5 1589.5 258.5 C 1561.5 268.5 1565.5 259.5 1581.5 234.5 Z" fill="lightgray"></path>
      </clipPath>
      <path clip-path="url(#make-me-a-hanzi-clip-23)" d="M 1595.5 250.5 L 1599.5 236.5 L 1639.5 200.5 L 1642.5 182.5 " fill="none" id="make-me-a-hanzi-animation-23" stroke-dasharray="215 430" stroke-linecap="round"></path>

      <clipPath id="make-me-a-hanzi-clip-24">
      <path d="M 1715.5 314.5 Q 1709.5 259.5 1687.5 198.5 Q 1657.5 120.5 1615.5 71.5 Q 1595.5 52.5 1595.5 49.5 Q 1595.5 45.5 1604.5 45.5 Q 1638.5 45.5 1689.5 123.5 Q 1713.5 159.5 1733.5 215.5 L 1741.5 239.5 Q 1752.5 274.5 1762.5 318.5 L 1772.5 359.5 Q 1779.5 394.5 1782.5 403.5 Q 1788.5 414.5 1788.5 418.5 Q 1788.5 433.5 1756.5 454.5 C 1732.5 471.5 1692.5 476.5 1704.5 448.5 Q 1719.5 419.5 1719.5 366.5 Q 1719.5 359.5 1718.5 349.5 L 1715.5 314.5 Z" fill="lightgray"></path>
      </clipPath>
      <path clip-path="url(#make-me-a-hanzi-clip-24)" d="M 1711.5 445.5 L 1750.5 416.5 L 1739.5 316.5 L 1721.5 239.5 L 1671.5 122.5 L 1622.5 61.5 L 1601.5 50.5 " fill="none" id="make-me-a-hanzi-animation-24" stroke-dasharray="585 1170" stroke-linecap="round"></path>

      <clipPath id="make-me-a-hanzi-clip-25">
      <path d="M 1733.5 215.5 Q 1735.5 213.5 1739.5 209.5 Q 1757.5 188.5 1782.5 154.5 Q 1798.5 129.5 1812.5 129.5 Q 1839.5 129.5 1839.5 169.5 Q 1839.5 180.5 1829.5 194.5 Q 1814.5 209.5 1761.5 232.5 Q 1750.5 236.5 1741.5 239.5 C 1713.5 249.5 1712.5 236.5 1733.5 215.5 Z" fill="lightgray"></path>
      </clipPath>
      <path clip-path="url(#make-me-a-hanzi-clip-25)" d="M 1744.5 231.5 L 1755.5 215.5 L 1807.5 173.5 L 1813.5 152.5 " fill="none" id="make-me-a-hanzi-animation-25" stroke-dasharray="236 472" stroke-linecap="round"></path>

</g>
</svg>
